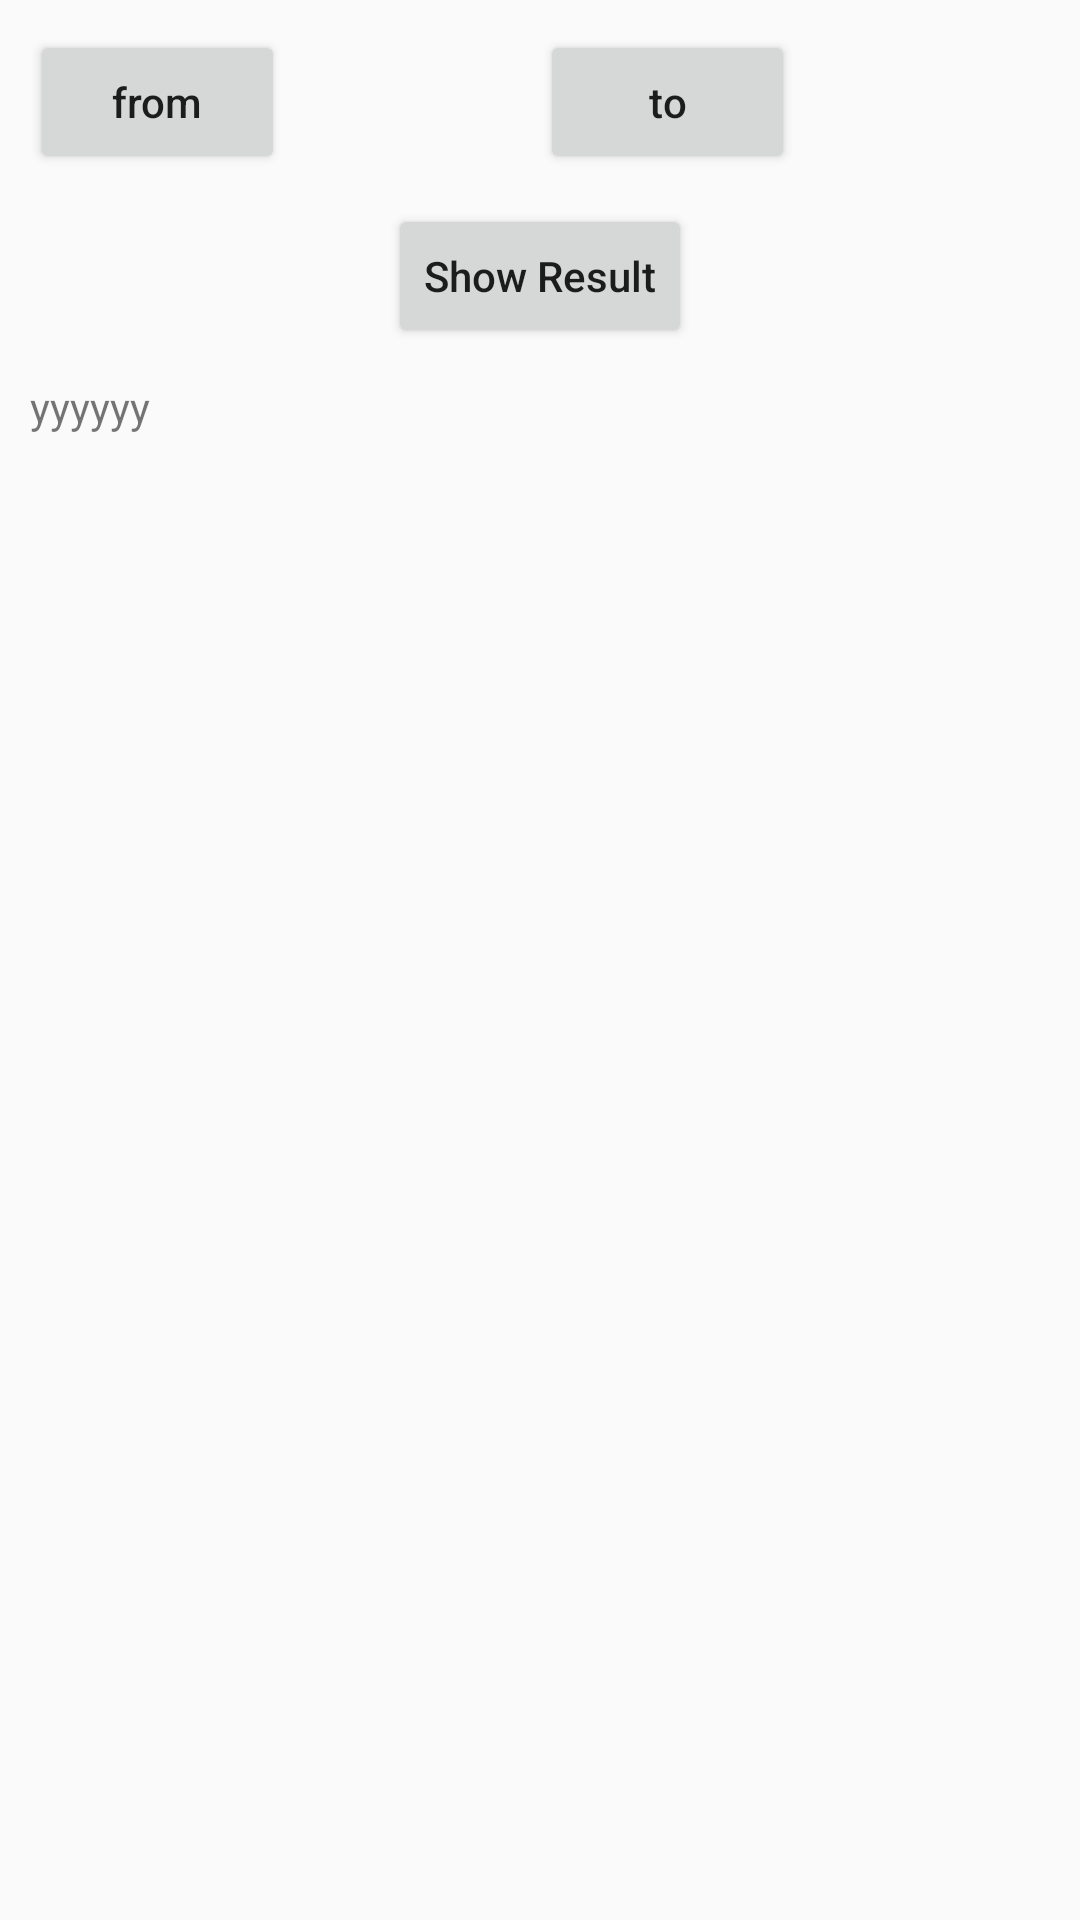

Reconstruct the res/layout file that produces this screen, plus the resources it refers to.
<!-- AndroidManifest.xml: application theme AppTheme -->
<!-- res/layout/activity_all_codes.xml -->
<?xml version="1.0" encoding="utf-8"?>
<LinearLayout xmlns:android="http://schemas.android.com/apk/res/android"
    xmlns:app="http://schemas.android.com/apk/res-auto"
    xmlns:tools="http://schemas.android.com/tools"
    android:layout_width="match_parent"
    android:orientation="vertical"
    android:layout_height="match_parent"
    tools:context=".AllCodesActivity">


        <LinearLayout
            android:layout_width="match_parent"
            android:layout_height="wrap_content"
            android:layout_margin="10dp"
            android:orientation="horizontal">

           <Button
               android:layout_width="0dp"
               android:layout_weight="1"
               android:layout_height="wrap_content"
               android:text="from"
               android:textAllCaps="false"
               android:id="@+id/from"/>

            <TextView
                android:layout_width="0dp"
                android:layout_weight="1"
                android:layout_height="wrap_content"
                android:text=""
                android:id="@+id/fromTV"/>

            <Button
               android:layout_width="0dp"
                android:layout_weight="1"
               android:layout_height="wrap_content"
               android:text="to"
               android:textAllCaps="false"
               android:id="@+id/to"/>

            <TextView
                android:layout_width="0dp"
                android:layout_weight="1"
                android:layout_height="wrap_content"
                android:text=""
                android:id="@+id/toTV"/>

        </LinearLayout>

    <Button
        android:layout_width="wrap_content"
        android:layout_height="wrap_content"
        android:id="@+id/showResult"
        android:textAllCaps="false"
        android:layout_gravity="center"
        android:text="Show Result"/>

    <ScrollView
        android:layout_width="match_parent"
        android:layout_height="wrap_content">

    <TextView
        android:layout_width="match_parent"
        android:layout_height="wrap_content"
        android:layout_margin="10dp"
        android:text="yyyyyy"
        android:id="@+id/TV"/>

    </ScrollView>

</LinearLayout>
<!-- resources referenced by this layout -->
<resources>
  <style name="AppTheme" parent="Theme.AppCompat.Light.DarkActionBar">
          
          <item name="colorPrimary">@color/colorPrimary</item>
          <item name="colorPrimaryDark">@color/colorPrimaryDark</item>
          <item name="colorAccent">@color/colorAccent</item>
      </style>
  <color name="colorPrimary">#008577</color>
  <color name="colorPrimaryDark">#00574B</color>
  <color name="colorAccent">#D81B60</color>
</resources>
